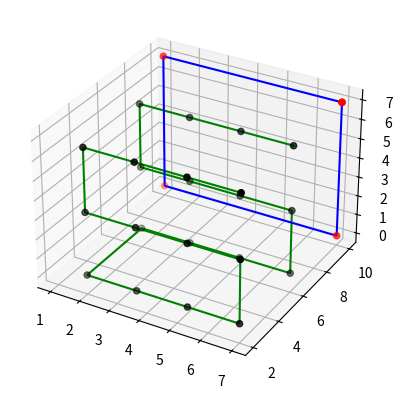

This figure's Python source:

import matplotlib.pyplot as plt
import numpy as np
from mpl_toolkits import mplot3d


#approach#

#create board to stay in the middle
#have points in all three x,y and z
#this will allow us to create a path along those points
#move plot the points so it can create a path which will show the path of the drone


##List of points##
ht_dif = 2
vtcl_ht = 6
horiz_dist = 6
horiz_dif = 2

points = []
x_point = []
y_point = []
z_point = []

##Note, functions are to be used in any orientation, might have to adjust plus or minus in some lines

# def right_left():
#     for j in range(3):
#                 x = horiz_dist
#                 x_point.append(x)
                
#                 z = vtcl_ht
#                 z_point.append(z)
                
#                 y = dist_away
#                 y_point.append(y)
                
#                 horiz_dist -= horiz_dif# we subtract becuse we are moving right to left

def drone_down(vtcl_ht,horiz_dist,num_photos,dist_away):
    ##ht_dif, refers to height_difference when drone moves through path
    ##vtcl_ht, refers to the height the drone will start at
    ##horiz_dist, refers to the horizontal distance the drone will cover through each session
    ##num_photos, refers to the amount of photos that will be taken at along the segment
    
    ##List##
    x_point = []
    y_point = []
    z_point = []
    x_dist = np.linspace(horiz_dist,2,num_photos)
    z_dist = np.linspace(vtcl_ht,0.5,3)
    
    
    for i in range(3):
        if i == 0:
            for j in range(num_photos):
               
                x = x_dist[j]
                x_point.append(x)
                
                z = z_dist[i]
                z_point.append(z)
                
                y = dist_away
                y_point.append(y)
                
                #horiz_dist -= (x_dist/num_photos)# we subtract becuse we are moving right to left
                
        if i == 1:
            for j in range(1,num_photos+1):
                #horiz_dist += (x_dist/num_photos)#we add becasue we are moving left to right
                x = x_dist[-j]
                x_point.append(x)
                
                z = z_dist[i]#this allows drone to move down/up, in this instance, we are moving down therefore we subtract
                z_point.append(z)
                
                y = dist_away
                y_point.append(y)
    
        if i == 2:
              for j in range(num_photos):
                  x = x_dist[j]
                  x_point.append(x)
                  
                  z = z_dist[i]
                  z_point.append(z)
                  
                  y = dist_away
                  y_point.append(y)
                  
                 # horiz_dist -= (x_dist/num_photos)
    return x_point,y_point,z_point

def drone_up(vtcl_ht,horiz_dist,num_photos,dist_away):
    
    dist_away = dist_away - 4##note, this is used in order to obtian images at a farther distance
    
    ##List##
    x_point_2 = []
    y_point_2 = []
    z_point_2 = []
    x_dist = np.linspace(horiz_dist,2,num_photos)
    z_dist = np.linspace(0.5,vtcl_ht,3)

    
    for i in range(3):
        if i == 0:
            for j in range(1,num_photos+1):
                x = x_dist[-j]
                x_point_2.append(x)
                
                z = z_dist[i]
                z_point_2.append(z)
                
                y = dist_away
                y_point_2.append(y)
                
               # horiz_dist += (x_dist/num_photos)
                
                
        if i == 1:
            for j in range(num_photos):
               # horiz_dist -= (x_dist/num_photos)
                x = x_dist[j]
                x_point_2.append(x)
                
                z = z_dist[i]
                z_point_2.append(z)
                
                y = dist_away
                y_point_2.append(y)
    
        if i == 2:
              for j in range(1,num_photos+1):
                  x = x_dist[-j]
                  x_point_2.append(x)
                  
                  z = z_dist[i]
                  z_point_2.append(z)
                  
                  y = dist_away
                  y_point_2.append(y)
                  
                  #horiz_dist += (x_dist/num_photos)
    return x_point_2,y_point_2,z_point_2
              

    

vtcl_ht = 7
horiz_dist = 7
num_photos = 4
dist_away = 6
        

x_data,y_data,z_data = drone_down(vtcl_ht,horiz_dist,num_photos,dist_away)#we are calling our function with known values

horiz_dist = x_data[0]#this allows us to know where the drone left off after finish its path
vtcl_ht = z_data[0]#this allows us to know where the drone left off after finish its path
num_phots = 4
dist_away = 6

x_data_2,y_data_2,z_data_2 = drone_up(vtcl_ht,horiz_dist,num_photos,dist_away)#we are calling our function again, we do implement array slicing to obtain location of drone

#we are putting data together to obtain plot/sim of drone path
x_plot = x_data + x_data_2
y_plot = y_data + y_data_2
z_plot = z_data + z_data_2


points=[]#list of points in x,y and z coordinates
for i in range(len(x_plot)):
    point = [x_plot[i],y_plot[i],z_plot[i]]
    points.append(point)
    

    
ax = plt.axes(projection = "3d")
#fig = plt.figure(figsize = (10, 7))
ax.plot3D(x_plot,y_plot,z_plot, color = "green")
ax.scatter(x_plot,y_plot,z_plot, color = "black")





# #this is the size of board
# #note, this is only for simulation purposes

board_x = [7,1,1,7,7]
board_y = [10,10,10,10,10]
board_z = [7,7,0,0,7]

ax.plot3D(board_x,board_y,board_z, color = "blue")
ax.scatter(board_x,board_y,board_z, color = "red")

plt.show()

# print(points)

